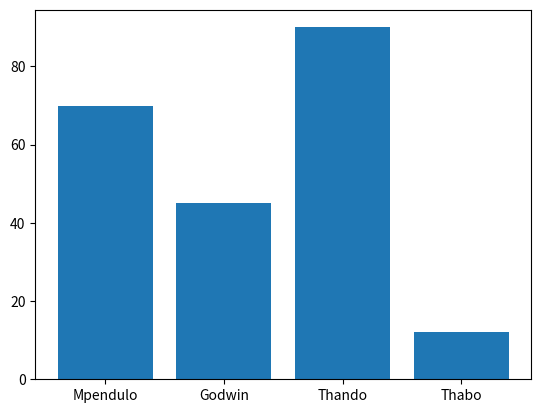

Reproduce this figure in Python.
# Nathan John Giose


marks=[70, 45, 90, 12]
names=["Mpendulo", "Godwin", "Thando", "Thabo"]

# Importing numpy and represent it as np

import numpy as np


# Import matplotlib and representing it as plt


import matplotlib.pyplot as plt

marks = np.array([70, 45, 90, 12])
names = np.array(["Mpendulo", "Godwin", "Thando", "Thabo"])
plt.bar(names, marks)
plt.show()
